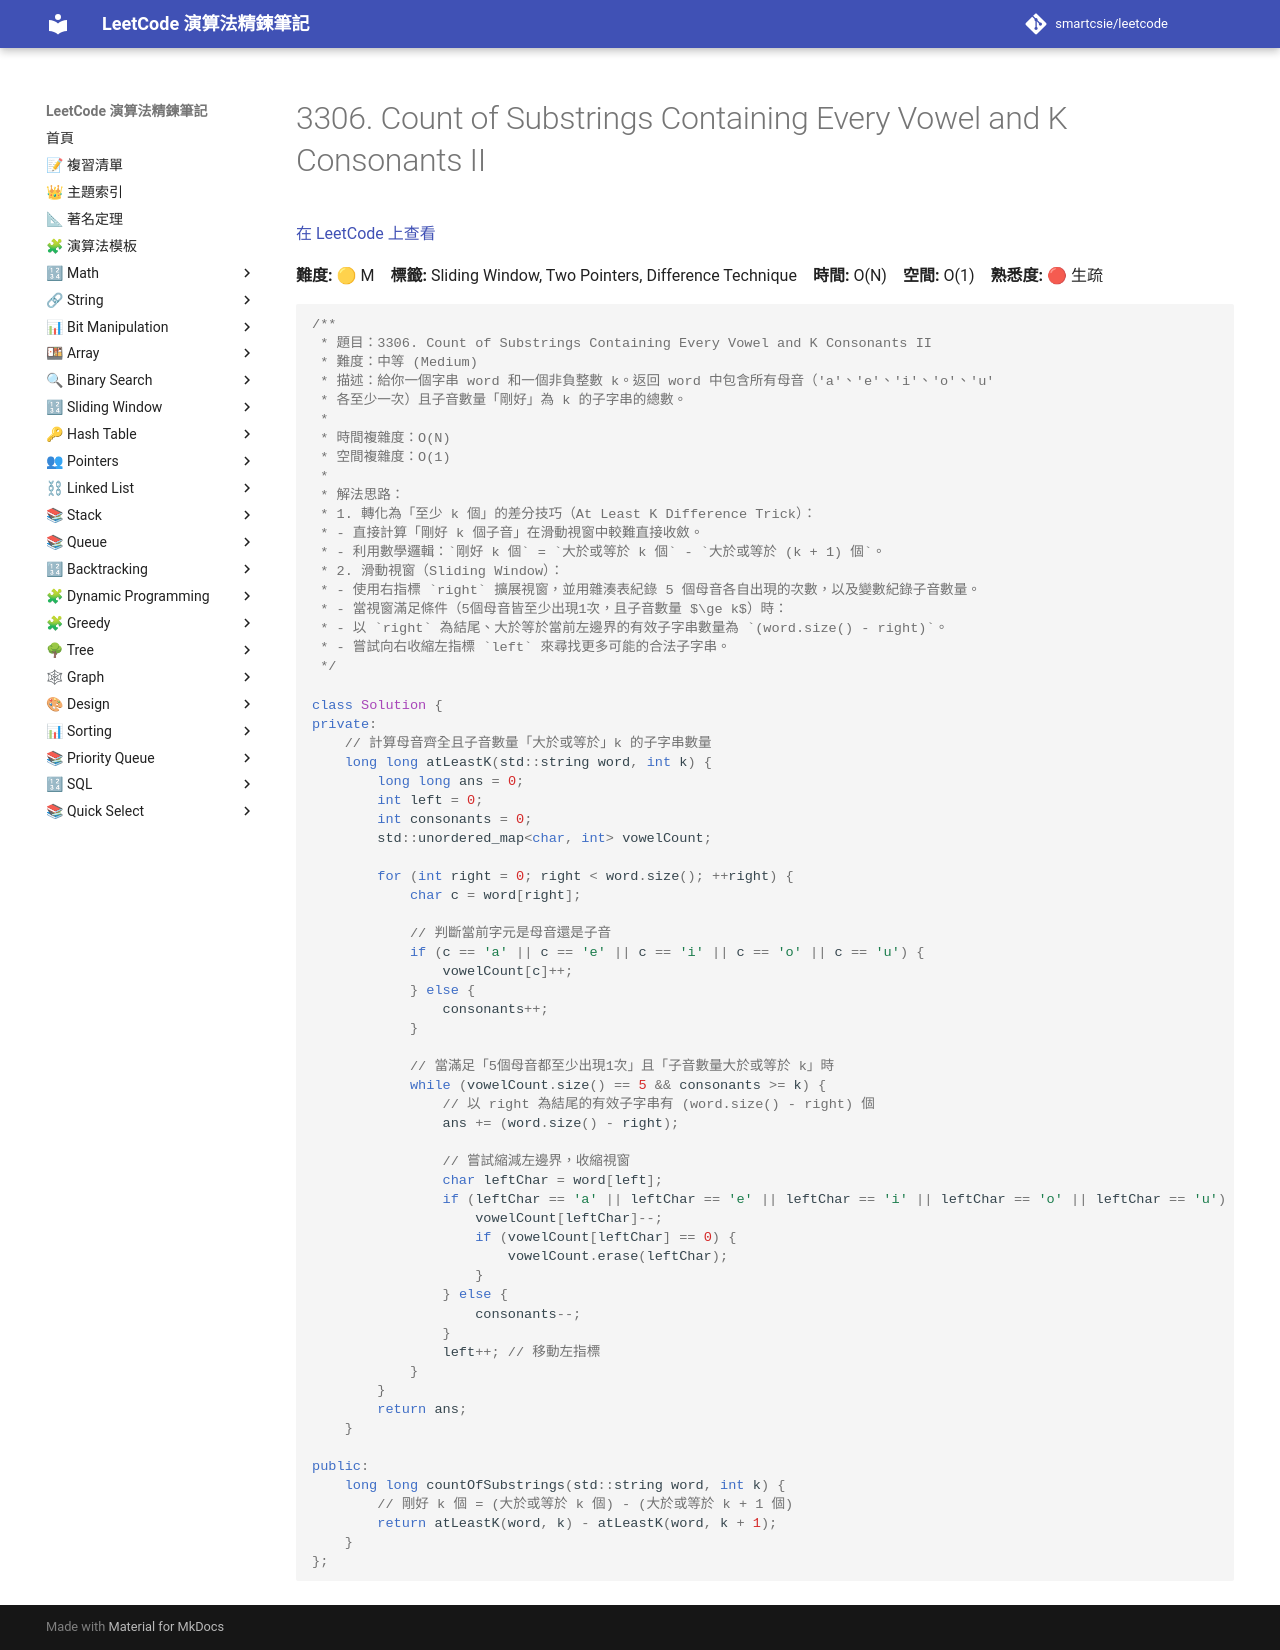

repository: smartcsie/leetcode · page: problems/3306/index.html · generator: mkdocs

# 3306. Count of Substrings Containing Every Vowel and K Consonants II

[在 LeetCode 上查看](https://leetcode.com/problems/count-of-substrings-containing-every-vowel-and-k-consonants-ii/)

**難度:** 🟡 M　**標籤:** Sliding Window, Two Pointers, Difference Technique　**時間:** O(N)　**空間:** O(1)　**熟悉度:** 🔴 生疏

```cpp
/**
 * 題目：3306. Count of Substrings Containing Every Vowel and K Consonants II
 * 難度：中等 (Medium)
 * 描述：給你一個字串 word 和一個非負整數 k。返回 word 中包含所有母音（'a'、'e'、'i'、'o'、'u'
 * 各至少一次）且子音數量「剛好」為 k 的子字串的總數。
 *
 * 時間複雜度：O(N)
 * 空間複雜度：O(1)
 *
 * 解法思路：
 * 1. 轉化為「至少 k 個」的差分技巧（At Least K Difference Trick）：
 * - 直接計算「剛好 k 個子音」在滑動視窗中較難直接收斂。
 * - 利用數學邏輯：`剛好 k 個` = `大於或等於 k 個` - `大於或等於 (k + 1) 個`。
 * 2. 滑動視窗（Sliding Window）：
 * - 使用右指標 `right` 擴展視窗，並用雜湊表紀錄 5 個母音各自出現的次數，以及變數紀錄子音數量。
 * - 當視窗滿足條件（5個母音皆至少出現1次，且子音數量 $\ge k$）時：
 * - 以 `right` 為結尾、大於等於當前左邊界的有效子字串數量為 `(word.size() - right)`。
 * - 嘗試向右收縮左指標 `left` 來尋找更多可能的合法子字串。
 */

class Solution {
private:
    // 計算母音齊全且子音數量「大於或等於」k 的子字串數量
    long long atLeastK(std::string word, int k) {
        long long ans = 0;
        int left = 0;
        int consonants = 0;
        std::unordered_map<char, int> vowelCount;
        
        for (int right = 0; right < word.size(); ++right) {
            char c = word[right];
            
            // 判斷當前字元是母音還是子音
            if (c == 'a' || c == 'e' || c == 'i' || c == 'o' || c == 'u') {
                vowelCount[c]++;
            } else {
                consonants++;
            }
            
            // 當滿足「5個母音都至少出現1次」且「子音數量大於或等於 k」時
            while (vowelCount.size() == 5 && consonants >= k) {
                // 以 right 為結尾的有效子字串有 (word.size() - right) 個
                ans += (word.size() - right);
                
                // 嘗試縮減左邊界，收縮視窗
                char leftChar = word[left];
                if (leftChar == 'a' || leftChar == 'e' || leftChar == 'i' || leftChar == 'o' || leftChar == 'u') {
                    vowelCount[leftChar]--;
                    if (vowelCount[leftChar] == 0) {
                        vowelCount.erase(leftChar);
                    }
                } else {
                    consonants--;
                }
                left++; // 移動左指標
            }
        }
        return ans;
    }

public:
    long long countOfSubstrings(std::string word, int k) {
        // 剛好 k 個 = (大於或等於 k 個) - (大於或等於 k + 1 個)
        return atLeastK(word, k) - atLeastK(word, k + 1);
    }
};
```
